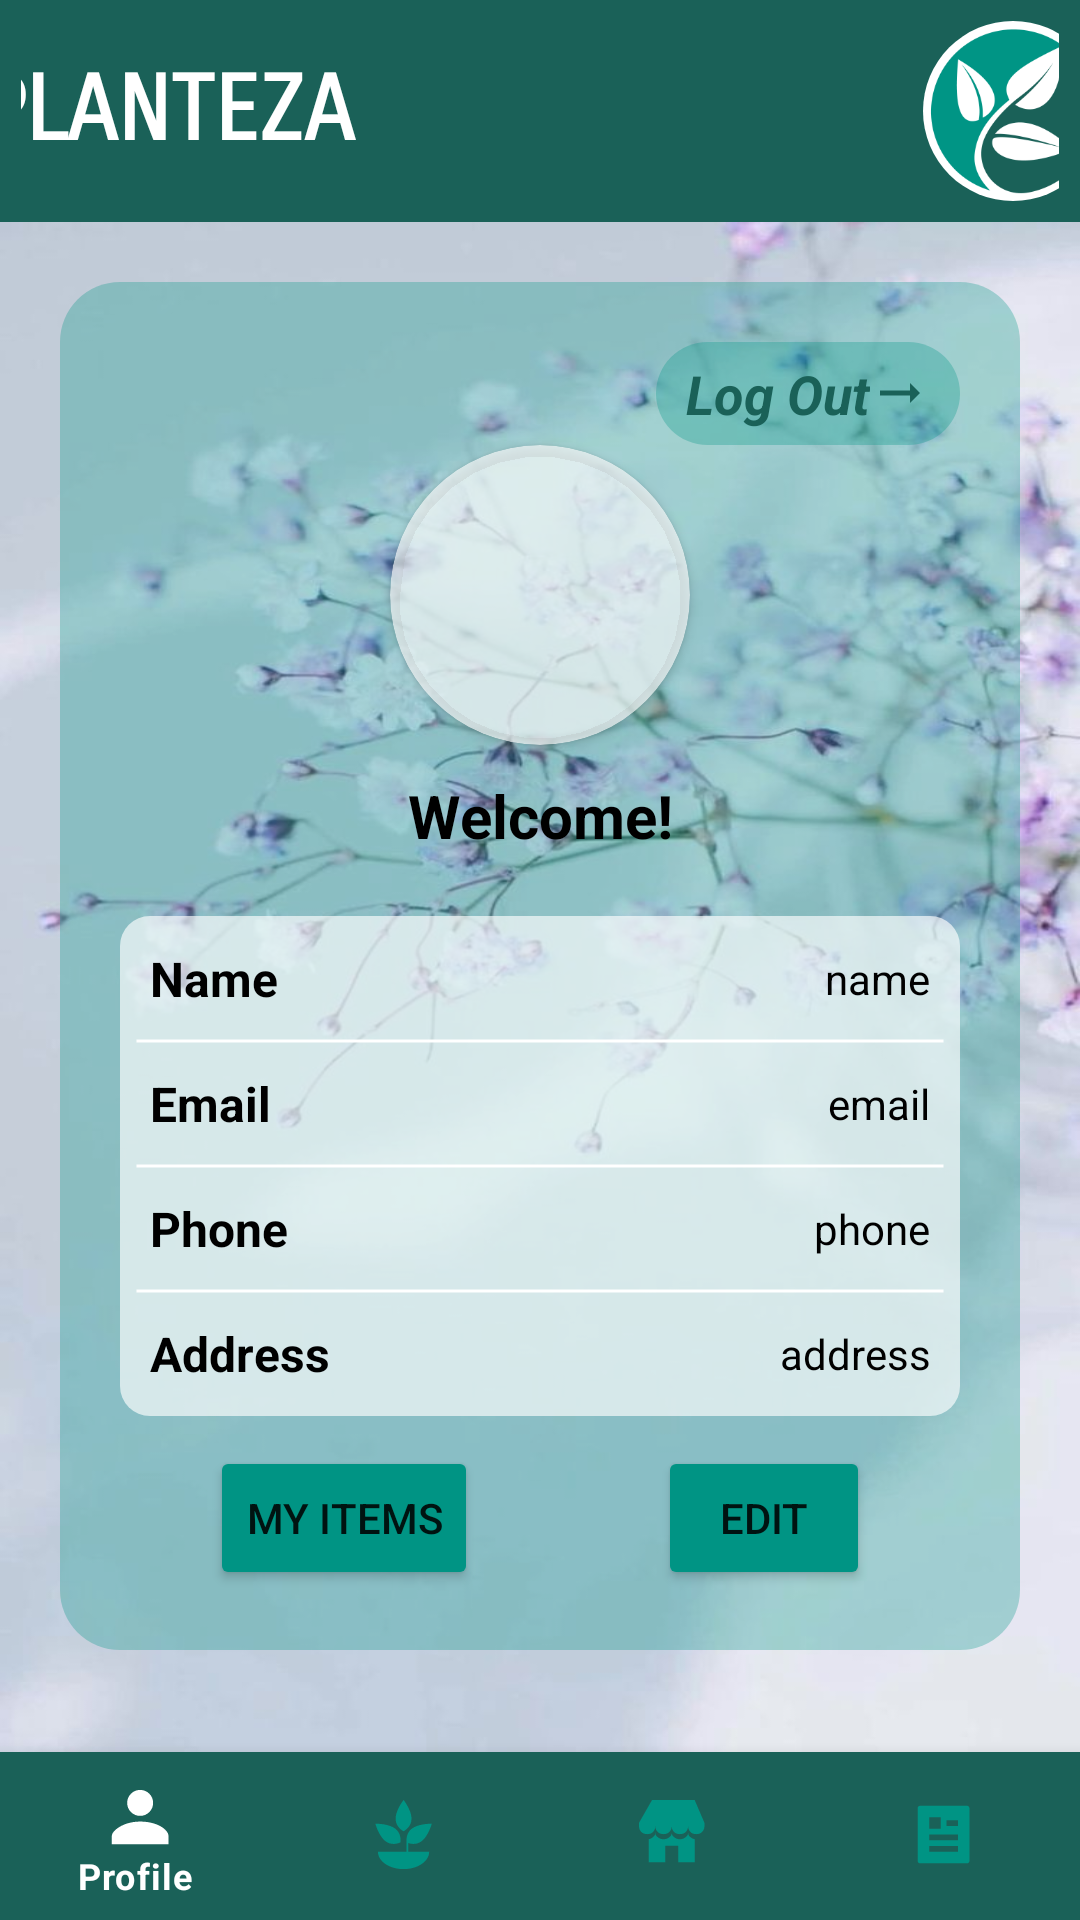

Reconstruct the res/layout file that produces this screen, plus the resources it refers to.
<!-- AndroidManifest.xml: application theme Theme.Planteza -->
<!-- res/layout/activity_profile.xml -->
<?xml version="1.0" encoding="utf-8"?>
<RelativeLayout xmlns:android="http://schemas.android.com/apk/res/android"
    xmlns:app="http://schemas.android.com/apk/res-auto"
    xmlns:tools="http://schemas.android.com/tools"
    android:layout_width="match_parent"
    android:layout_height="match_parent"
    tools:context=".Profile">

    <LinearLayout
        android:id="@+id/header"
        android:layout_width="match_parent"
        android:layout_height="wrap_content"
        android:layout_alignParentTop="true"
        android:padding="7dp"
        android:background="@color/logo_d"
        android:gravity="center_horizontal"
        android:orientation="horizontal">

        <TextView
            android:id="@+id/textView1"
            android:layout_width="315dp"
            android:layout_height="wrap_content"
            android:layout_gravity="center_vertical"
            android:fontFamily="sans-serif-smallcaps"
            android:text="@string/app_Name"
            android:textColor="@color/white"
            android:textSize="30sp"
            android:textStyle="bold"/>

        <ImageView
            android:id="@+id/logo"
            android:layout_width="60dp"
            android:layout_height="60dp"
            android:background="@drawable/logo_border"
            android:padding="2dp"
            app:srcCompat="@drawable/logo1" />
    </LinearLayout>

    <LinearLayout
        android:background="@drawable/wall16"
        android:layout_width="match_parent"
        android:layout_height="match_parent"
        android:layout_below="@id/header"
        android:padding="20dp"
        android:layout_above="@id/bottom_navigation"
        android:gravity="center"
        android:orientation="vertical">

        <LinearLayout
            android:layout_width="match_parent"
            android:layout_height="wrap_content"
            android:padding="20dp"
            android:background="@drawable/prof1"
            android:orientation="vertical"
            android:gravity="center">

            <TextView
                android:id="@+id/logout_btn"
                android:layout_width="wrap_content"
                android:layout_height="wrap_content"
                android:layout_gravity="end"
                android:paddingVertical="5dp"
                android:paddingHorizontal="10dp"
                android:background="@drawable/prof1"
                android:textSize="18sp"
                android:textColor="@color/logo_d"
                android:textStyle="bold|italic"
                android:text="Log Out"
                app:drawableEndCompat="@drawable/arrow_right"
                android:drawableTint="@color/logo_d"/>

            <androidx.cardview.widget.CardView
                android:layout_width="100dp"
                android:layout_height="100dp"
                app:cardCornerRadius="50dp"
                android:backgroundTint="#A6FFFFFF"
                android:innerRadius="0dp"
                android:shape="ring"
                android:thicknessRatio="1.9">

                <ImageView
                    android:id="@+id/profile_pic"
                    android:layout_height="100dp"
                    android:layout_width="100dp"
                    android:layout_alignParentTop="true"
                    android:layout_centerHorizontal="true">
                </ImageView>

            </androidx.cardview.widget.CardView>

            <TextView
                android:layout_width="match_parent"
                android:layout_height="wrap_content"
                android:layout_marginTop="10dp"
                android:text="Welcome!"
                android:textAlignment="center"
                android:textColor="@color/black"
                android:textSize="20sp"
                android:textStyle="bold" />

            <LinearLayout
                android:layout_width="match_parent"
                android:layout_height="wrap_content"
                android:background="@drawable/prof2"
                android:orientation="vertical"
                android:padding="5dp"
                android:layout_marginTop="20dp"
                android:layout_marginBottom="10dp">

                <LinearLayout
                    android:layout_width="match_parent"
                    android:layout_height="wrap_content"
                    android:orientation="horizontal"
                    android:gravity="center_vertical"
                    android:padding="5dp">
                    <TextView
                        android:layout_width="65dp"
                        android:layout_height="wrap_content"
                        android:text="Name"
                        android:textColor="@color/black"
                        android:textSize="16sp"
                        android:textStyle="bold" />
                    <TextView
                        android:id="@+id/profile_name"
                        android:layout_width="wrap_content"
                        android:layout_height="wrap_content"
                        android:text="name"
                        android:textColor="@color/black"
                        android:textSize="14sp"
                        android:layout_weight="1"
                        android:textAlignment="textEnd"/>
                </LinearLayout>

                <ImageView
                    android:layout_width="match_parent"
                    android:layout_height="10dp"
                    android:src="@drawable/line"/>

                <LinearLayout
                    android:layout_width="match_parent"
                    android:layout_height="wrap_content"
                    android:orientation="horizontal"
                    android:gravity="center_vertical"
                    android:padding="5dp">
                    <TextView
                        android:layout_width="65dp"
                        android:layout_height="wrap_content"
                        android:text="Email"
                        android:textColor="@color/black"
                        android:textSize="16sp"
                        android:textStyle="bold" />
                    <TextView
                        android:id="@+id/profile_email"
                        android:layout_width="wrap_content"
                        android:layout_height="wrap_content"
                        android:text="email"
                        android:textColor="@color/black"
                        android:textSize="14sp"
                        android:layout_weight="1"
                        android:textAlignment="textEnd"/>
                </LinearLayout>

                <ImageView
                    android:layout_width="match_parent"
                    android:layout_height="10dp"
                    android:src="@drawable/line"/>

                <LinearLayout
                    android:layout_width="match_parent"
                    android:layout_height="wrap_content"
                    android:orientation="horizontal"
                    android:gravity="center_vertical"
                    android:padding="5dp">
                    <TextView
                        android:layout_width="65dp"
                        android:layout_height="wrap_content"
                        android:minWidth="85dp"
                        android:text="Phone"
                        android:textColor="@color/black"
                        android:textSize="16sp"
                        android:textStyle="bold" />
                    <TextView
                        android:id="@+id/profile_phone"
                        android:layout_width="wrap_content"
                        android:layout_height="wrap_content"
                        android:text="phone"
                        android:textColor="@color/black"
                        android:textSize="14sp"
                        android:layout_weight="1"
                        android:textAlignment="textEnd"/>
                </LinearLayout>

                <ImageView
                    android:layout_width="match_parent"
                    android:layout_height="10dp"
                    android:src="@drawable/line"/>

                <LinearLayout
                    android:layout_width="match_parent"
                    android:layout_height="wrap_content"
                    android:orientation="horizontal"
                    android:gravity="center_vertical"
                    android:padding="5dp">
                    <TextView
                        android:layout_width="65dp"
                        android:layout_height="wrap_content"
                        android:minWidth="85dp"
                        android:text="Address"
                        android:textColor="@color/black"
                        android:textSize="16sp"
                        android:textStyle="bold" />
                    <TextView
                        android:id="@+id/profile_address"
                        android:layout_width="wrap_content"
                        android:layout_height="wrap_content"
                        android:text="address"
                        android:textColor="@color/black"
                        android:textSize="14sp"
                        android:layout_weight="1"
                        android:textAlignment="textEnd"/>
                </LinearLayout>

            </LinearLayout>

            <LinearLayout
                android:layout_width="match_parent"
                android:layout_height="wrap_content"
                android:orientation="horizontal"
                android:gravity="center_horizontal">

                <Button
                    android:id="@+id/items_btn"
                    android:layout_width="wrap_content"
                    android:layout_height="wrap_content"
                    android:layout_marginHorizontal="30dp"
                    android:backgroundTint="@color/logo_l"
                    app:strokeColor="@color/logo_d"
                    app:strokeWidth="2dp"
                    android:text="My Items" />

                <Button
                    android:id="@+id/edit_btn"
                    android:layout_width="wrap_content"
                    android:layout_height="wrap_content"
                    android:layout_marginHorizontal="30dp"
                    android:backgroundTint="@color/logo_l"
                    app:strokeColor="@color/logo_d"
                    app:strokeWidth="2dp"
                    android:text="Edit" />

            </LinearLayout>

        </LinearLayout>

        <Button
            android:id="@+id/delete_btn"
            android:layout_width="wrap_content"
            android:layout_height="wrap_content"
            android:layout_marginTop="10dp"
            android:backgroundTint="@color/logo_d"
            app:strokeColor="@color/logo_l"
            app:strokeWidth="2dp"
            android:text="Delete Account" />

    </LinearLayout>

    <com.google.android.material.bottomnavigation.BottomNavigationView
        android:id="@+id/bottom_navigation"
        android:layout_width="match_parent"
        android:layout_height="wrap_content"
        android:layout_alignParentBottom="true"
        app:itemBackground="@color/logo_d"
        app:itemIconTint="@drawable/selector"
        app:itemTextColor="@drawable/selector"
        app:menu="@menu/menu_navigation" />

</RelativeLayout>
<!-- resources referenced by this layout -->
<resources>
  <color name="black">#FF000000</color>
  <color name="logo_d">#1A6158</color>
  <color name="logo_l">#009484</color>
  <color name="white">#FFFFFFFF</color>
  <!-- drawable arrow_right (drawable) -->
  <vector android:autoMirrored="true" android:height="20dp"
      android:tint="@color/black" android:viewportHeight="24"
      android:viewportWidth="24" android:width="20dp" xmlns:android="http://schemas.android.com/apk/res/android">
      <path android:fillColor="@android:color/white" android:pathData="M16.01,11H4v2h12.01v3L20,12l-3.99,-4z"/>
  </vector>
  <!-- drawable line (drawable) -->
  <?xml version="1.0" encoding="utf-8"?>
  <shape xmlns:android="http://schemas.android.com/apk/res/android" android:shape="line">
      <stroke
          android:color="@color/white"
          android:width="1dp"/>
  </shape>
  <!-- drawable logo1: png bitmap (drawable, 33164 bytes) -->
  <!-- drawable logo_border (drawable) -->
  <?xml version="1.0" encoding="utf-8"?>
  <shape xmlns:android="http://schemas.android.com/apk/res/android" android:shape="oval">
      <solid
          android:color="@color/white"/>
  </shape>
  <!-- drawable prof1 (drawable) -->
  <?xml version="1.0" encoding="utf-8"?>
  <shape xmlns:android="http://schemas.android.com/apk/res/android" android:shape="rectangle">
  
      <solid
          android:color="#4D009484"/>
  
      <corners
          android:radius="20dp"/>
  
  </shape>
  <!-- drawable prof2 (drawable) -->
  <?xml version="1.0" encoding="utf-8"?>
  <shape xmlns:android="http://schemas.android.com/apk/res/android" android:shape="rectangle">
  
      <solid
          android:color="#A6FFFFFF"/>
  
      <corners
          android:radius="10dp"/>
  
  </shape>
  <!-- drawable selector (drawable) -->
  <?xml version="1.0" encoding="utf-8"?>
  <selector xmlns:android="http://schemas.android.com/apk/res/android">
      <item
          android:state_selected="true"
          android:color="@color/white"/>
      <item
          android:state_selected="false"
          android:color="@color/logo_l"/>
  </selector>
  <!-- drawable wall16: jpg bitmap (drawable, 55819 bytes) -->
  <string name="app_Name">PLANTEZA</string>
  <style name="Theme.Planteza" parent="Theme.MaterialComponents.DayNight.DarkActionBar">
          
          <item name="colorPrimary">@color/purple_500</item>
          <item name="colorPrimaryVariant">@color/purple_700</item>
          <item name="colorOnPrimary">@color/white</item>
          
          <item name="colorSecondary">@color/teal_200</item>
          <item name="colorSecondaryVariant">@color/teal_700</item>
          <item name="colorOnSecondary">@color/black</item>
          
          <item name="android:statusBarColor">@color/black</item>
          
      </style>
  <color name="purple_500">#FF6200EE</color>
  <color name="purple_700">#FF3700B3</color>
  <color name="teal_200">#FF03DAC5</color>
  <color name="teal_700">#FF018786</color>
</resources>
